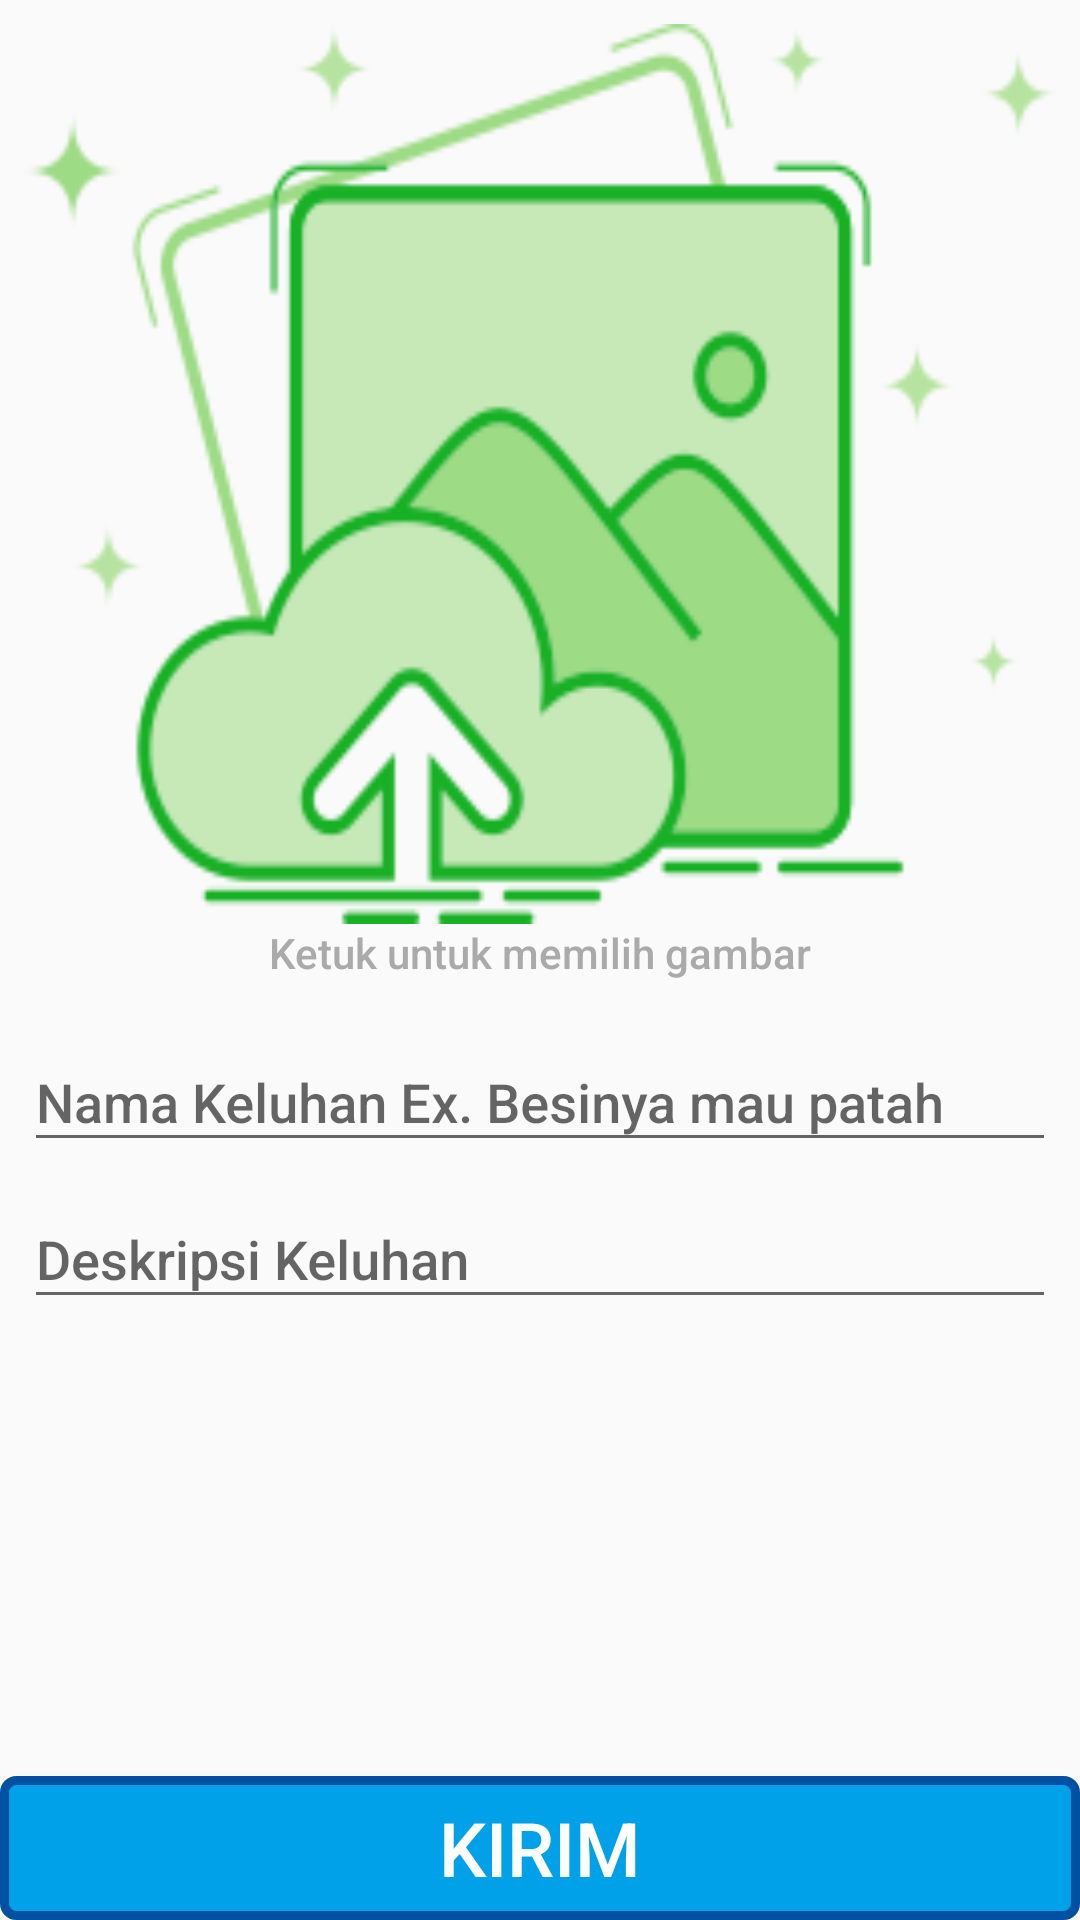

Write the Android layout XML for this screen, with the resource values it uses.
<!-- AndroidManifest.xml: application theme AppTheme -->
<!-- res/layout/fragment_asma.xml -->
<?xml version="1.0" encoding="utf-8"?>
<FrameLayout xmlns:android="http://schemas.android.com/apk/res/android"
    xmlns:tools="http://schemas.android.com/tools"
    android:layout_width="match_parent"
    android:layout_height="match_parent"
    tools:context=".fragment.AsmaFragment">

    

    <LinearLayout
        android:layout_width="match_parent"
        android:layout_height="match_parent"
        android:orientation="vertical">
        <ScrollView
            android:layout_width="match_parent"
            android:layout_height="match_parent"
            android:layout_weight="1">
            <LinearLayout
                android:layout_width="match_parent"
                android:layout_height="match_parent"
                android:orientation="vertical"
                android:layout_margin="8dp">

                <ImageView
                    android:id="@+id/ivKeluhan"
                    android:layout_width="match_parent"
                    android:layout_height="300dp"
                    android:scaleType="fitXY"
                    android:src="@drawable/upload_gambar_v1_256" />
                <TextView
                    android:layout_width="match_parent"
                    android:layout_height="wrap_content"
                    android:text="Ketuk untuk memilih gambar"
                    android:gravity="center"
                    android:fontFamily="sans-serif-medium"
                    android:textColor="@android:color/darker_gray"
                    android:layout_marginBottom="8dp"/>


                <android.support.design.widget.TextInputLayout
                    android:layout_width="match_parent"
                    android:layout_height="wrap_content">
                    <EditText
                        android:layout_width="match_parent"
                        android:layout_height="wrap_content"
                        android:id="@+id/edtNamaKeluhan"
                        android:hint="Nama Keluhan Ex. Besinya mau patah"
                        android:maxLines="10"
                        android:inputType="text"
                        android:fontFamily="sans-serif-medium"
                        android:textColor="@android:color/black"/>
                </android.support.design.widget.TextInputLayout>
                <TextView
                    android:layout_width="match_parent"
                    android:layout_height="wrap_content"
                    android:text="Jenis Keluhan"
                    android:fontFamily="sans-serif-medium"
                    android:textColor="@android:color/black"
                    android:visibility="gone"/>

                <Spinner
                    android:layout_width="match_parent"
                    android:layout_height="wrap_content"
                    android:visibility="gone"
                    android:id="@+id/spnJenisKeluhan">

                </Spinner>

                <android.support.design.widget.TextInputLayout
                    android:layout_width="match_parent"
                    android:layout_height="wrap_content">
                    <EditText
                        android:layout_width="match_parent"
                        android:layout_height="wrap_content"
                        android:id="@+id/edtDeskripsiKeluhan"
                        android:hint="Deskripsi Keluhan"
                        android:inputType="text"
                        android:fontFamily="sans-serif-medium"
                        android:textColor="@android:color/black"/>
                </android.support.design.widget.TextInputLayout>

                <LinearLayout
                    android:layout_width="1dp"
                    android:layout_height="1dp"
                    android:orientation="horizontal">

                    <ImageView
                        android:id="@+id/ivResult"
                        android:layout_width="100dp"
                        android:layout_height="100dp"
                        android:layout_centerInParent="true" />
                    <FrameLayout
                        android:layout_width="100dp"
                        android:layout_height="100dp"
                        android:id="@+id/camera_preview"/>

                </LinearLayout>

            </LinearLayout>
        </ScrollView>

        <Button
            android:layout_width="match_parent"
            android:layout_height="wrap_content"
            android:background="@drawable/shapes_rectangel_btn_send"
            android:text="Kirim"
            android:textColor="@android:color/white"
            android:textSize="25dp"
            android:fontFamily="sans-serif-medium"
            android:id="@+id/btnSendKeluhan"/>

    </LinearLayout>
</FrameLayout>
<!-- resources referenced by this layout -->
<resources>
  <!-- drawable shapes_rectangel_btn_send (drawable) -->
  <?xml version="1.0" encoding="UTF-8"?>
  <shape xmlns:android="http://schemas.android.com/apk/res/android"
      android:id="@+id/listview_background_shape">
      <stroke
          android:width="3dp"
          android:color="#0250A1" />
      <padding
          android:bottom="2dp"
          android:left="2dp"
          android:right="2dp"
          android:top="2dp" />
      <corners android:radius="4dp" />
      <solid android:color="#00A1E9" />
  </shape>
  <!-- drawable upload_gambar_v1_256: png bitmap (drawable, 20015 bytes) -->
  <style name="AppTheme" parent="Theme.AppCompat.Light.DarkActionBar">
          
          <item name="colorPrimary">@color/colorPrimary</item>
          <item name="colorPrimaryDark">@color/colorPrimaryDark</item>
          <item name="colorAccent">@color/colorAccent</item>
      </style>
  <color name="colorPrimary">#E52028</color>
  <color name="colorPrimaryDark">#00574B</color>
  <color name="colorAccent">#00A1E9</color>
</resources>
